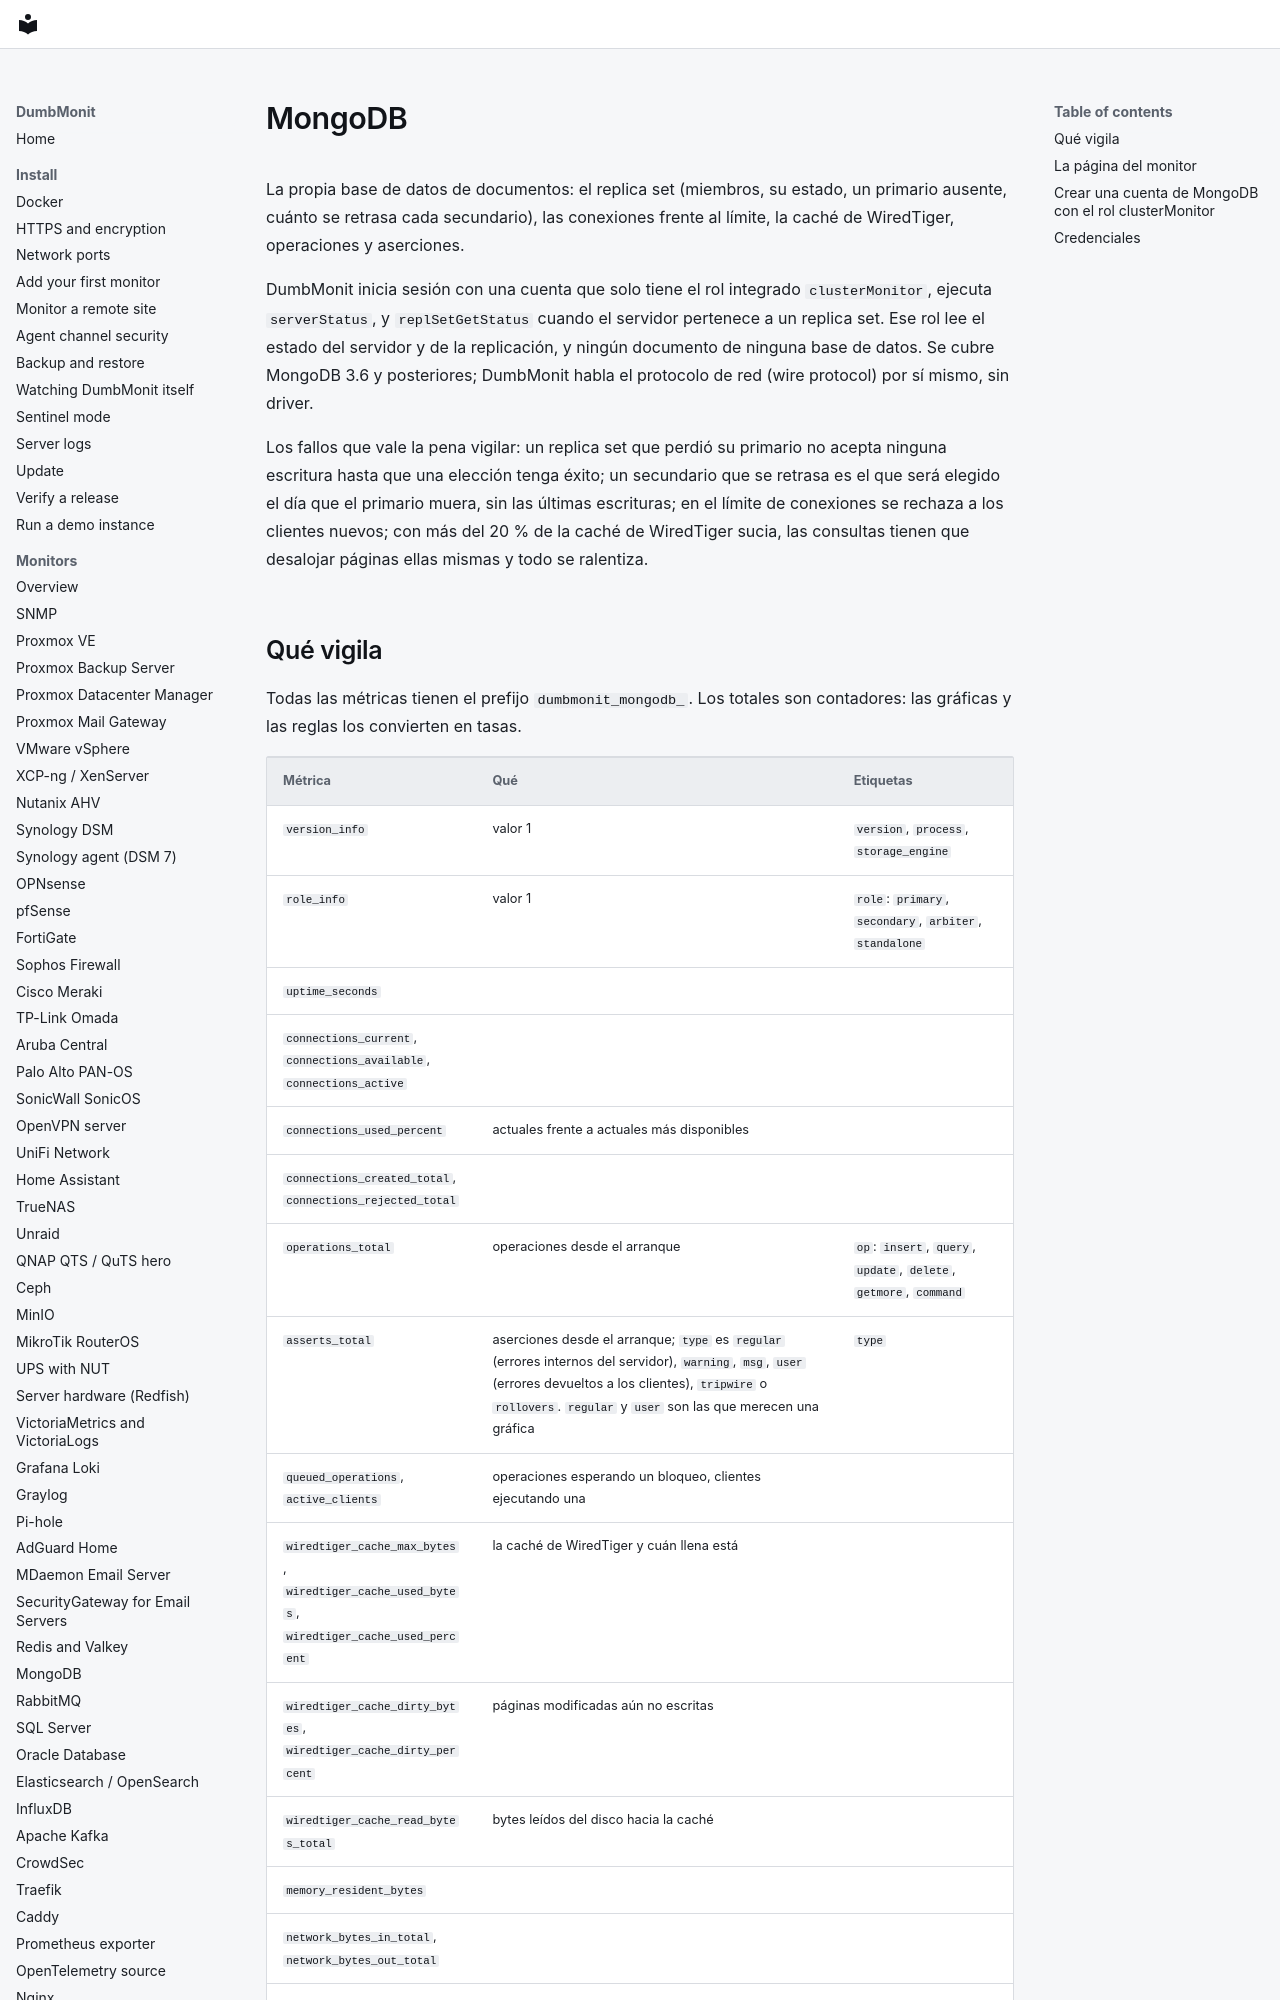

repository: laupernoe/dumbmonit · page: devices/mongodb.es/index.html · generator: mkdocs

# MongoDB

La propia base de datos de documentos: el replica set (miembros, su
estado, un primario ausente, cuánto se retrasa cada secundario), las
conexiones frente al límite, la caché de WiredTiger, operaciones y
aserciones.

DumbMonit inicia sesión con una cuenta que solo tiene el rol integrado
`clusterMonitor`, ejecuta `serverStatus`, y `replSetGetStatus` cuando el
servidor pertenece a un replica set. Ese rol lee el estado del servidor y
de la replicación, y ningún documento de ninguna base de datos. Se cubre
MongoDB 3.6 y posteriores; DumbMonit habla el protocolo de red (wire
protocol) por sí mismo, sin driver.

Los fallos que vale la pena vigilar: un replica set que perdió su primario
no acepta ninguna escritura hasta que una elección tenga éxito; un
secundario que se retrasa es el que será elegido el día que el primario
muera, sin las últimas escrituras; en el límite de conexiones se rechaza a
los clientes nuevos; con más del 20 % de la caché de WiredTiger sucia, las
consultas tienen que desalojar páginas ellas mismas y todo se ralentiza.
